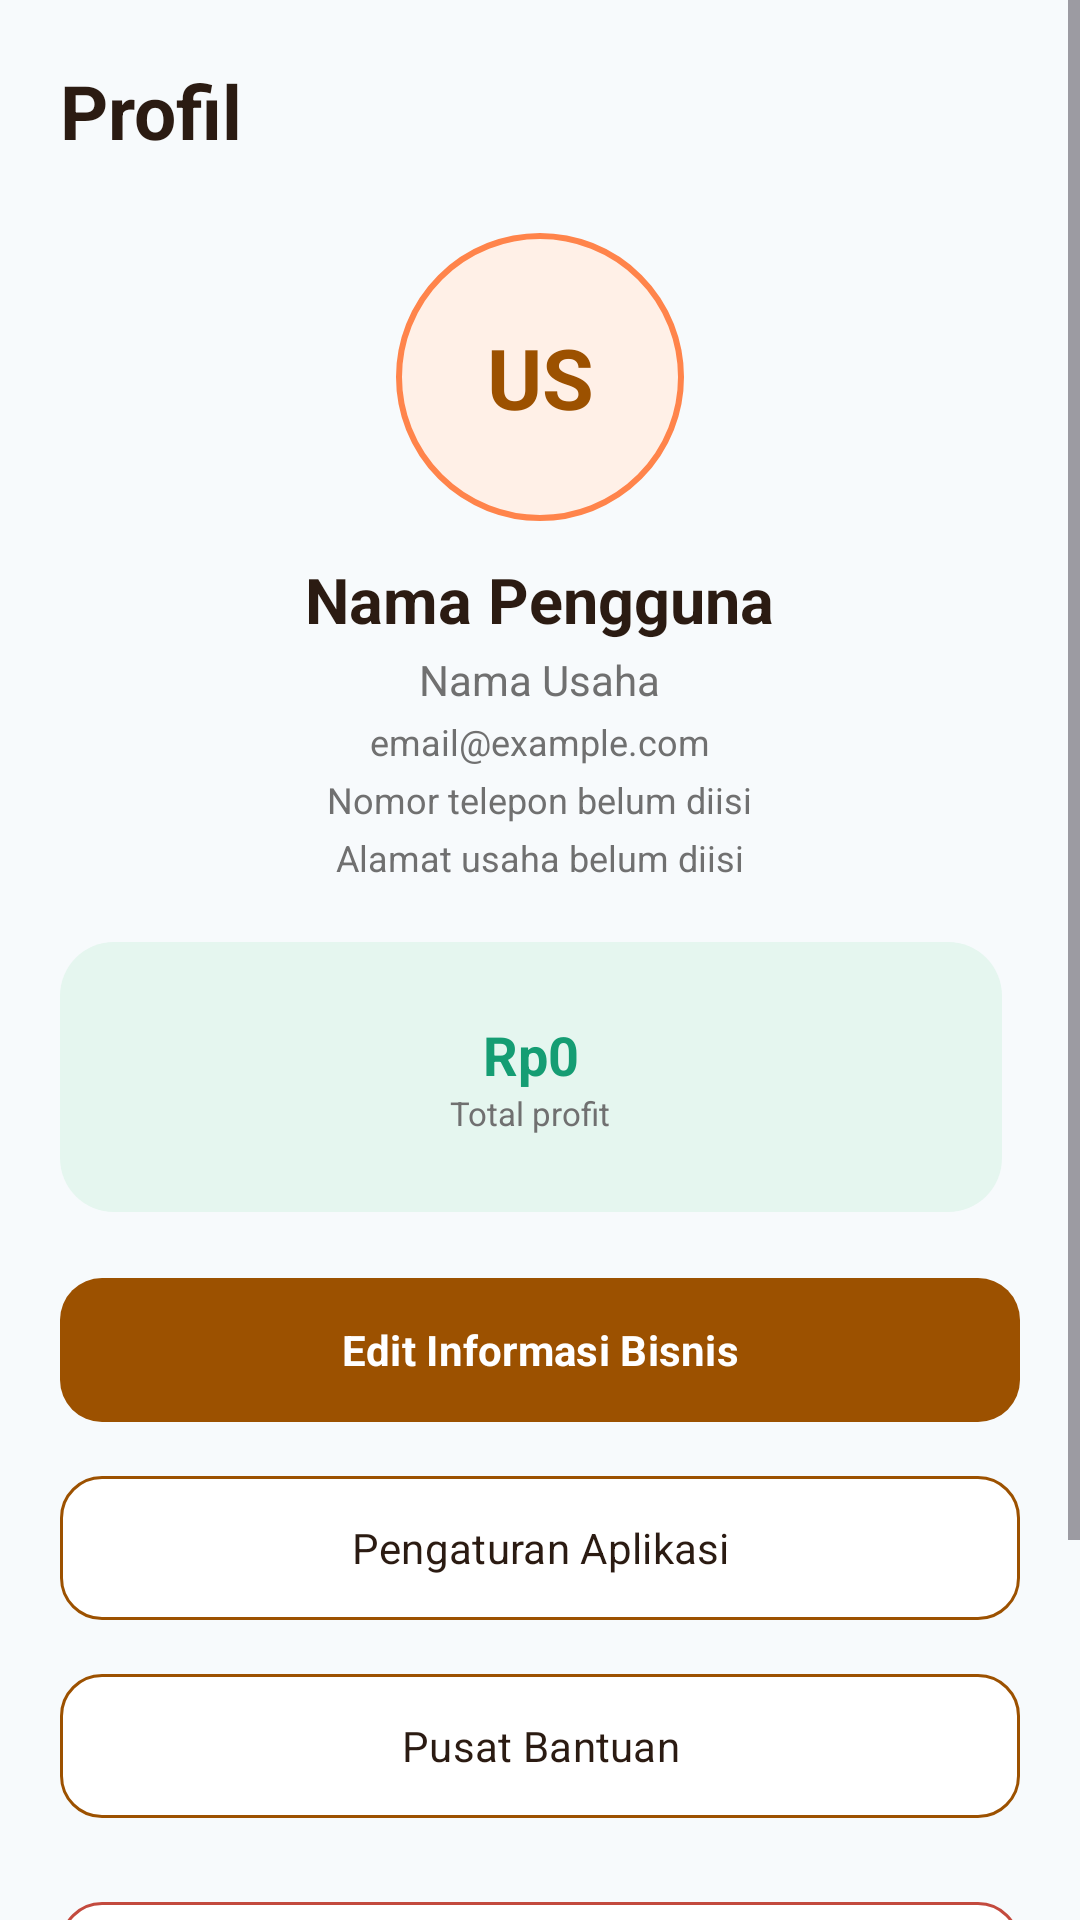

This screen was rendered from an Android layout file. Write that file and the resources it references.
<!-- AndroidManifest.xml: application theme Theme.Kalku -->
<!-- res/layout/fragment_profile.xml -->
<?xml version="1.0" encoding="utf-8"?>
<ScrollView xmlns:android="http://schemas.android.com/apk/res/android"
    android:layout_width="match_parent"
    android:layout_height="match_parent"
    android:background="@color/screen_background"
    android:fillViewport="true">

    <LinearLayout
        android:layout_width="match_parent"
        android:layout_height="wrap_content"
        android:gravity="center_horizontal"
        android:orientation="vertical"
        android:padding="20dp">

        <TextView
            android:layout_width="match_parent"
            android:layout_height="wrap_content"
            android:text="Profil"
            android:textColor="@color/text_dark"
            android:textSize="25sp"
            android:textStyle="bold" />

        <FrameLayout
            android:layout_width="96dp"
            android:layout_height="96dp"
            android:layout_marginTop="24dp">

            <TextView
                android:id="@+id/tvInitials"
                android:layout_width="match_parent"
                android:layout_height="match_parent"
                android:background="@drawable/bg_avatar_circle"
                android:gravity="center"
                android:text="US"
                android:textColor="@color/brown_primary"
                android:textSize="28sp"
                android:textStyle="bold" />

            <ImageView
                android:id="@+id/ivProfilePhoto"
                android:layout_width="match_parent"
                android:layout_height="match_parent"
                android:background="@drawable/bg_avatar_circle"
                android:contentDescription="Foto profil"
                android:scaleType="centerCrop"
                android:visibility="gone" />
        </FrameLayout>

        <TextView
            android:id="@+id/tvName"
            android:layout_width="wrap_content"
            android:layout_height="wrap_content"
            android:layout_marginTop="12dp"
            android:text="Nama Pengguna"
            android:textColor="@color/text_dark"
            android:textSize="21sp"
            android:textStyle="bold" />

        <TextView
            android:id="@+id/tvBusinessName"
            android:layout_width="wrap_content"
            android:layout_height="wrap_content"
            android:layout_marginTop="3dp"
            android:text="Nama Usaha"
            android:textColor="@color/text_gray_light" />

        <TextView
            android:id="@+id/tvEmail"
            android:layout_width="wrap_content"
            android:layout_height="wrap_content"
            android:layout_marginTop="3dp"
            android:text="email@example.com"
            android:textColor="@color/text_gray_light"
            android:textSize="12sp" />

        <TextView
            android:id="@+id/tvPhone"
            android:layout_width="wrap_content"
            android:layout_height="wrap_content"
            android:layout_marginTop="3dp"
            android:text="Nomor telepon belum diisi"
            android:textColor="@color/text_gray_light"
            android:textSize="12sp" />

        <TextView
            android:id="@+id/tvAddress"
            android:layout_width="match_parent"
            android:layout_height="wrap_content"
            android:layout_marginTop="3dp"
            android:gravity="center"
            android:text="Alamat usaha belum diisi"
            android:textColor="@color/text_gray_light"
            android:textSize="12sp" />

        <LinearLayout
            android:layout_width="match_parent"
            android:layout_height="90dp"
            android:layout_marginTop="20dp"
            android:orientation="horizontal">

            <LinearLayout
                android:layout_width="0dp"
                android:layout_height="match_parent"
                android:layout_marginEnd="6dp"
                android:layout_weight="1"
                android:background="@drawable/bg_stat_green"
                android:gravity="center"
                android:orientation="vertical">

                <TextView
                    android:id="@+id/tvTotalProfit"
                    android:layout_width="wrap_content"
                    android:layout_height="wrap_content"
                    android:text="Rp0"
                    android:textColor="@color/green_profit"
                    android:textSize="18sp"
                    android:textStyle="bold" />

                <TextView
                    android:layout_width="wrap_content"
                    android:layout_height="wrap_content"
                    android:text="Total profit"
                    android:textColor="@color/text_gray_light"
                    android:textSize="11sp" />
            </LinearLayout>


























        </LinearLayout>

        <com.google.android.material.button.MaterialButton
            style="@style/Widget.Kalku.Button.Primary"
            android:id="@+id/btnEditProfile"
            android:layout_width="match_parent"
            android:layout_height="56dp"
            android:layout_marginTop="18dp"
            android:text="Edit Informasi Bisnis"
            android:textAllCaps="false"
            android:textColor="@color/white"
            android:textStyle="bold" />

        <com.google.android.material.button.MaterialButton
            style="@style/Widget.Kalku.Button.Secondary"
            android:id="@+id/btnAppSettings"
            android:layout_width="match_parent"
            android:layout_height="56dp"
            android:layout_marginTop="10dp"
            android:text="Pengaturan Aplikasi"
            android:textAllCaps="false"
            android:textColor="@color/text_dark" />

        <com.google.android.material.button.MaterialButton
            style="@style/Widget.Kalku.Button.Secondary"
            android:id="@+id/btnHelp"
            android:layout_width="match_parent"
            android:layout_height="56dp"
            android:layout_marginTop="10dp"
            android:text="Pusat Bantuan"
            android:textAllCaps="false"
            android:textColor="@color/text_dark" />

        <com.google.android.material.button.MaterialButton
            style="@style/Widget.Kalku.Button.Danger"
            android:id="@+id/btnLogout"
            android:layout_width="match_parent"
            android:layout_height="56dp"
            android:layout_marginTop="20dp"
            android:text="Logout"
            android:textAllCaps="false"
            android:textColor="@color/danger"
            android:textStyle="bold" />

        <Button
            android:id="@+id/btnDeleteAccount"
            android:layout_width="match_parent"
            android:layout_height="52dp"
            android:layout_marginTop="8dp"
            android:background="@android:color/transparent"
            android:text="Hapus Akun dan Data"
            android:textAllCaps="false"
            android:textColor="@color/danger" />

        <TextView
            android:layout_width="wrap_content"
            android:layout_height="wrap_content"
            android:layout_marginTop="18dp"
            android:text="KALKU VERSION 1.1"
            android:textColor="@color/text_hint"
            android:textSize="10sp" />
    </LinearLayout>
</ScrollView>
<!-- resources referenced by this layout -->
<resources>
  <color name="brown_primary">#9C5100</color>
  <color name="danger">#C34A3E</color>
  <color name="green_profit">#159D73</color>
  <color name="screen_background">#F7FAFC</color>
  <color name="text_dark">#2B1B12</color>
  <color name="text_gray_light">#707070</color>
  <color name="text_hint">#A0AAB2</color>
  <color name="white">#FFFFFFFF</color>
  <!-- drawable bg_avatar_circle (drawable) -->
  <shape xmlns:android="http://schemas.android.com/apk/res/android" android:shape="oval">
      <solid android:color="@color/orange_soft" />
      <stroke android:width="2dp" android:color="@color/orange_primary" />
  </shape>
  <!-- drawable bg_stat_green (drawable) -->
  <shape xmlns:android="http://schemas.android.com/apk/res/android" android:shape="rectangle">
      <solid android:color="@color/green_soft" />
      <corners android:radius="18dp" />
  </shape>
  <!-- drawable bg_stat_orange (drawable) -->
  <shape xmlns:android="http://schemas.android.com/apk/res/android" android:shape="rectangle">
      <solid android:color="@color/orange_soft" />
      <corners android:radius="18dp" />
  </shape>
  <style name="Widget.Kalku.Button.Danger" parent="Widget.Kalku.Button.Secondary">
          <item name="android:textColor">@color/danger</item>
          <item name="strokeColor">@color/danger</item>
      </style>
  <style name="Widget.Kalku.Button.Primary" parent="Widget.Material3.Button">
          <item name="android:textAllCaps">false</item>
          <item name="android:textColor">@color/white</item>
          <item name="backgroundTint">@color/brown_primary</item>
          <item name="cornerRadius">14dp</item>
          <item name="android:minHeight">0dp</item>
      </style>
  <style name="Widget.Kalku.Button.Secondary" parent="Widget.Material3.Button">
          <item name="android:textAllCaps">false</item>
          <item name="android:textColor">@color/brown_primary</item>
          <item name="backgroundTint">@color/card_background</item>
          <item name="strokeColor">@color/brown_primary</item>
          <item name="strokeWidth">1dp</item>
          <item name="cornerRadius">14dp</item>
          <item name="android:minHeight">0dp</item>
      </style>
  <style name="Theme.Kalku" parent="Base.Theme.Kalku" />
  <color name="orange_soft">#FFF0E7</color>
  <color name="orange_primary">#FF844B</color>
  <color name="green_soft">#E5F6EF</color>
  <color name="card_background">#FFFFFFFF</color>
  <style name="Base.Theme.Kalku" parent="Theme.Material3.Light.NoActionBar">
          <item name="colorPrimary">@color/brown_primary</item>
          <item name="colorSecondary">@color/orange_primary</item>
          <item name="android:fontFamily">sans-serif</item>
          <item name="android:windowLightStatusBar">true</item>
          <item name="android:statusBarColor">@color/screen_background</item>
          <item name="android:navigationBarColor">@color/screen_background</item>
          <item name="android:windowActionModeOverlay">true</item>
          <item name="android:forceDarkAllowed" tools:targetApi="q">false</item>
      </style>
</resources>
